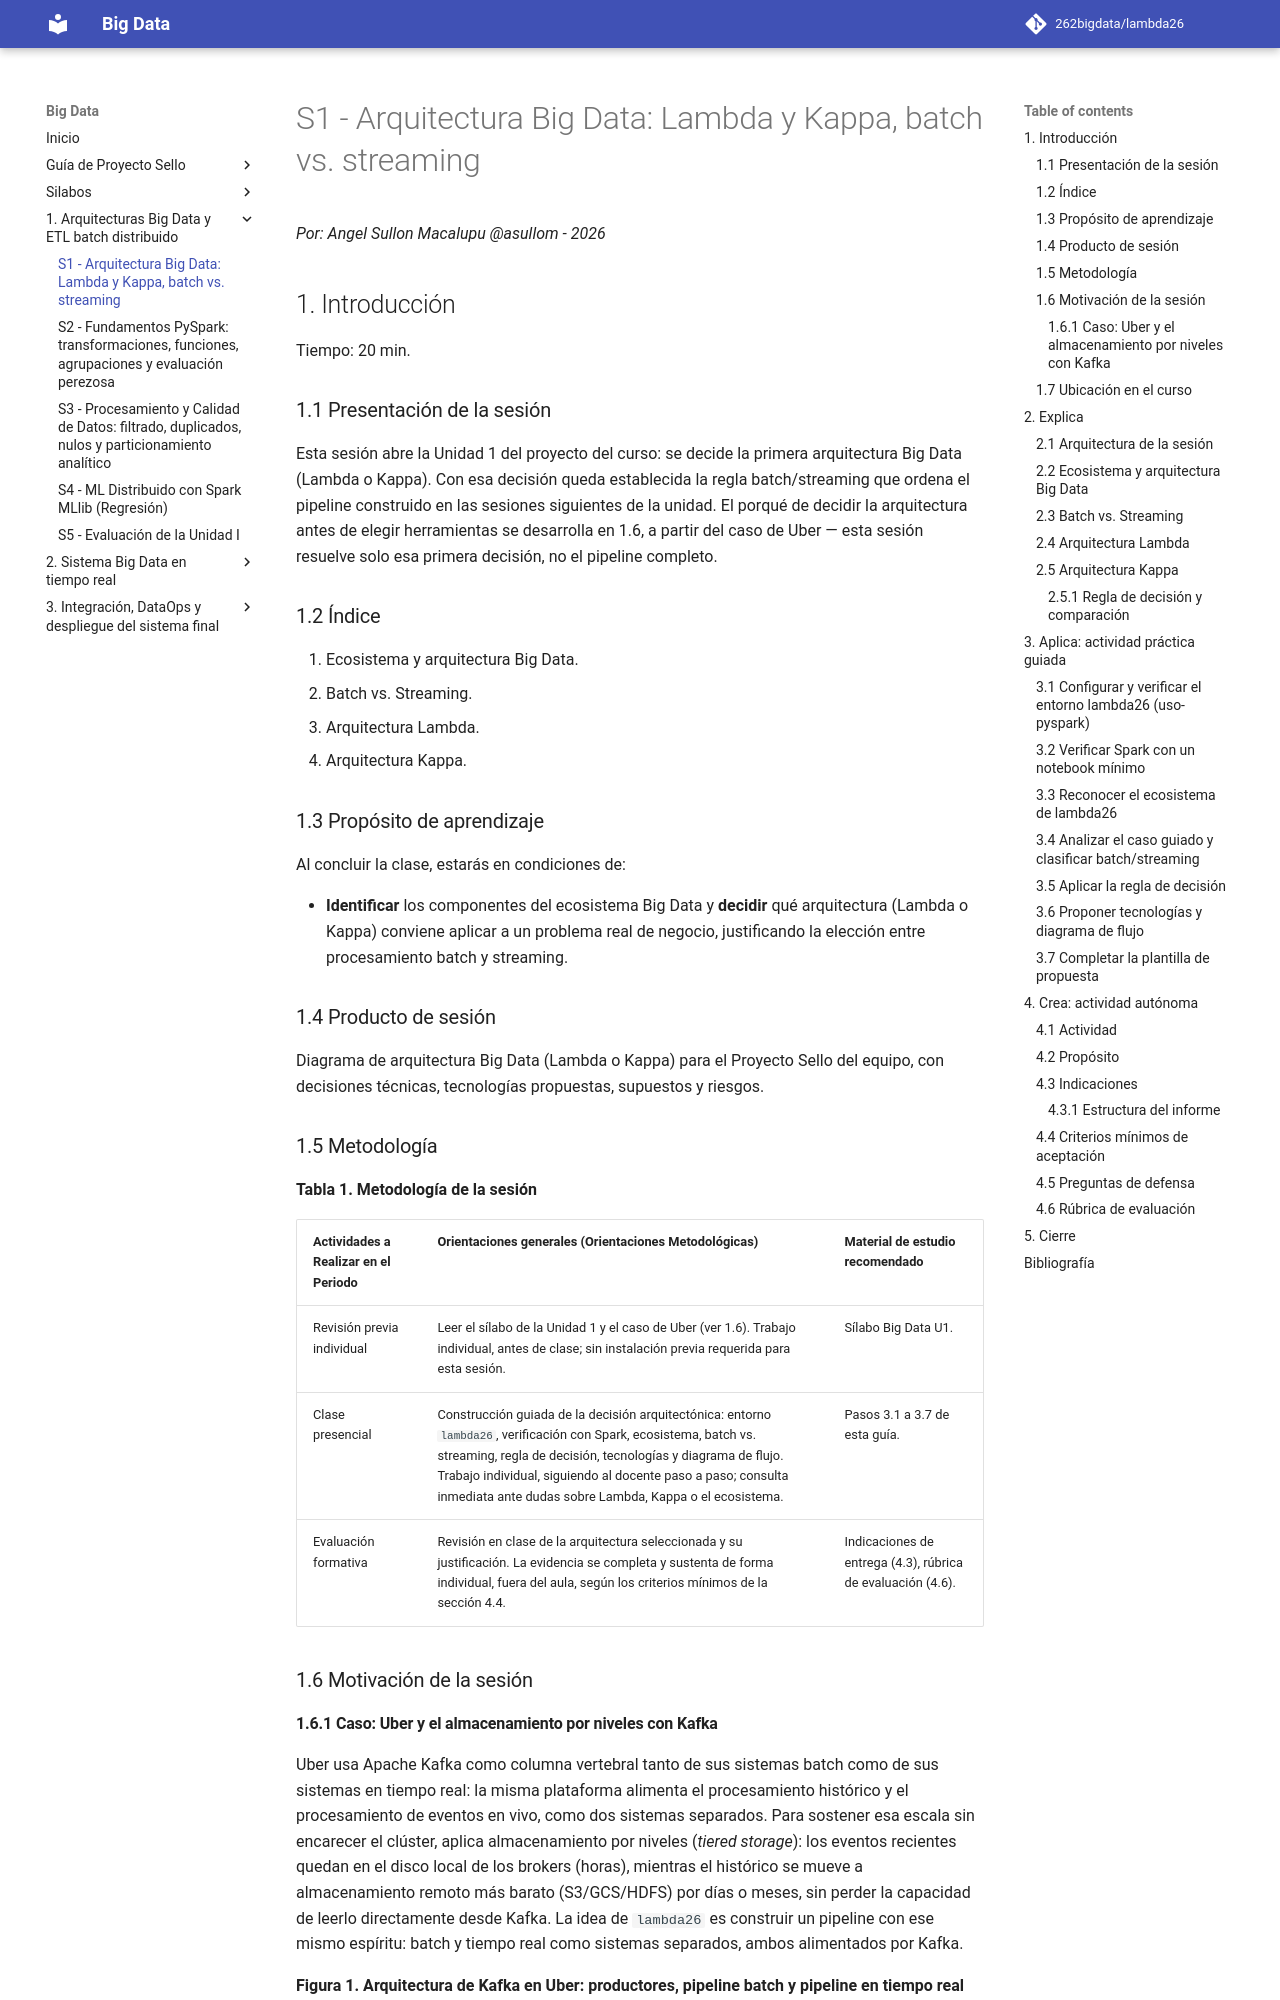

repository: Nick-Saim-MJ/Analisis_de_trafico_de_red · page: sesiones/S01_Arquitectura_Big_Data_Lambda_Kappa/index.html · generator: mkdocs

# S1 - Arquitectura Big Data: Lambda y Kappa, batch vs. streaming

*Por: Angel Sullon Macalupu @asullom - 2026*

## 1. Introducción

Tiempo: 20 min.

### 1.1 Presentación de la sesión

Esta sesión abre la Unidad 1 del proyecto del curso: se decide la primera arquitectura Big Data (Lambda o Kappa). Con esa decisión queda establecida la regla batch/streaming que ordena el pipeline construido en las sesiones siguientes de la unidad. El porqué de decidir la arquitectura antes de elegir herramientas se desarrolla en 1.6, a partir del caso de Uber — esta sesión resuelve solo esa primera decisión, no el pipeline completo.

### 1.2 Índice

1. Ecosistema y arquitectura Big Data.
2. Batch vs. Streaming.
3. Arquitectura Lambda.
4. Arquitectura Kappa.

### 1.3 Propósito de aprendizaje

Al concluir la clase, estarás en condiciones de:

- **Identificar** los componentes del ecosistema Big Data y **decidir** qué arquitectura (Lambda o Kappa) conviene aplicar a un problema real de negocio, justificando la elección entre procesamiento batch y streaming.

### 1.4 Producto de sesión

Diagrama de arquitectura Big Data (Lambda o Kappa) para el Proyecto Sello del equipo, con decisiones técnicas, tecnologías propuestas, supuestos y riesgos.

### 1.5 Metodología

**Tabla 1. Metodología de la sesión**

| Actividades a Realizar en el Periodo | Orientaciones generales (Orientaciones Metodológicas) | Material de estudio recomendado |
|---|---|---|
| Revisión previa individual | Leer el sílabo de la Unidad 1 y el caso de Uber (ver 1.6). Trabajo individual, antes de clase; sin instalación previa requerida para esta sesión. | Sílabo Big Data U1. |
| Clase presencial | Construcción guiada de la decisión arquitectónica: entorno `lambda26`, verificación con Spark, ecosistema, batch vs. streaming, regla de decisión, tecnologías y diagrama de flujo. Trabajo individual, siguiendo al docente paso a paso; consulta inmediata ante dudas sobre Lambda, Kappa o el ecosistema. | Pasos 3.1 a 3.7 de esta guía. |
| Evaluación formativa | Revisión en clase de la arquitectura seleccionada y su justificación. La evidencia se completa y sustenta de forma individual, fuera del aula, según los criterios mínimos de la sección 4.4. | Indicaciones de entrega (4.3), rúbrica de evaluación (4.6). |

### 1.6 Motivación de la sesión
